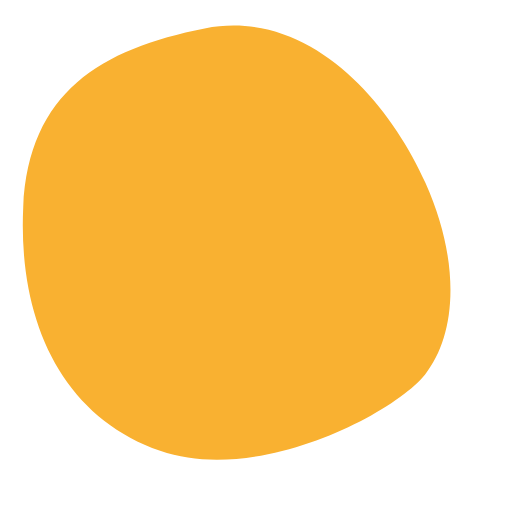
t = 0.00 s
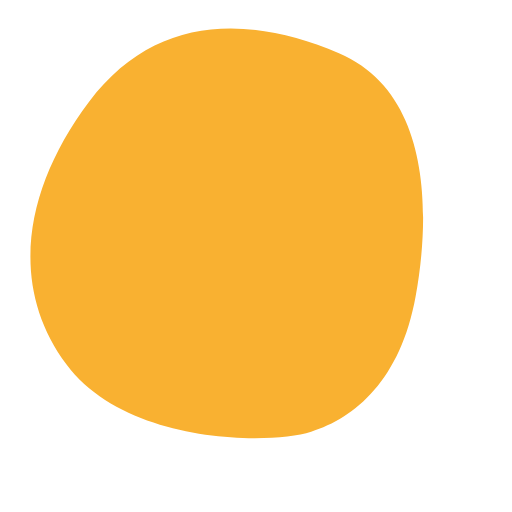
t = 1.50 s
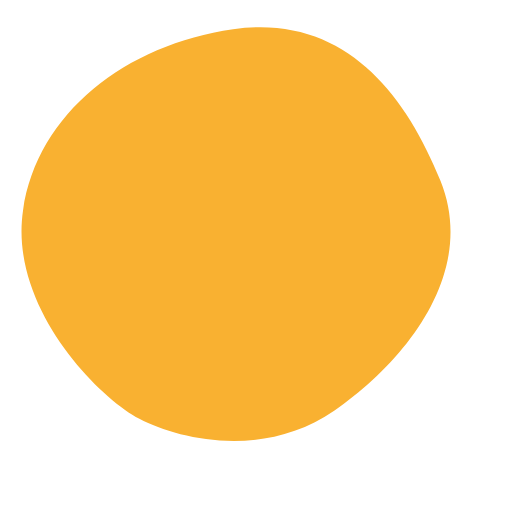
t = 3.50 s
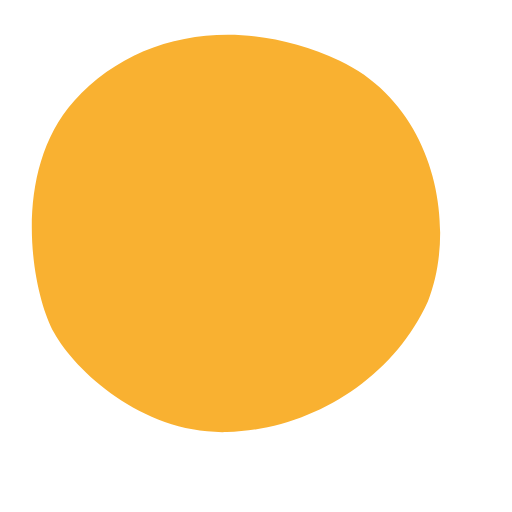
t = 5.00 s
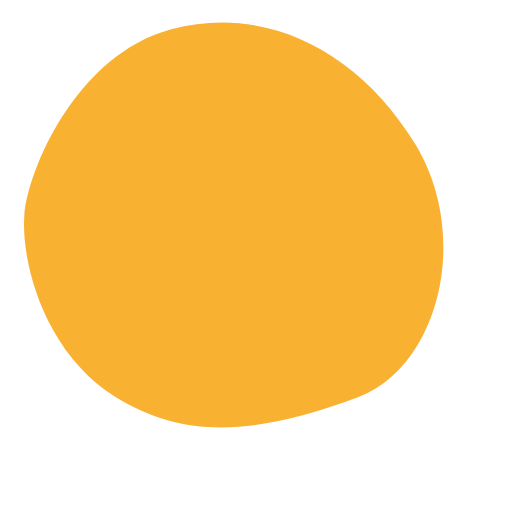
t = 6.50 s
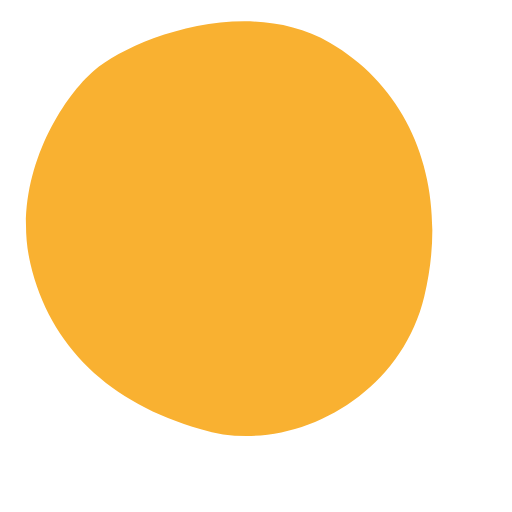
t = 8.50 s

The animated SVG that drew these frames (rendered in a browser with its animation timeline set to each time). Animation: 1 SMIL element (animate=1); frames cover the first 8.50 s, repeats indefinitely.

<svg width="300" height="300" viewBox="0 0 300 300" fill="none" xmlns="http://www.w3.org/2000/svg">

<path fill="#F9B131">
<animate 
  attributeName="d" 
  dur="16000ms" 
  repeatCount="indefinite" 
  fill="freeze" 
  values="
m 249.09535,219.38724 c 17.797,-22.424 21.611,-64.003 0.225,-112.1233 -21.386,-48.120802 -68.54,-102.5424015 -129.39,-90.585132 -60.850003,11.95723 -103.115923,37.46973 -106.313851,104.570432 -3.197922,67.1 22.689048,122.841 80.207948,142.924 57.518903,20.083 137.473903,-22.362 155.270903,-44.786 z;

m 160.04231,264.2133 c 28.44054,-3.27179 62.67213,-19.30622 81.57614,-68.45459 C 260.52281,146.60998 276.33124,70.5174 224.84872,35.945019 173.36623,1.3726074 114.77019,-6.206067 65.061555,38.980018 15.353418,84.16561 -5.7565694,141.8853 20.714609,196.75813 47.18579,251.63096 131.60177,267.48508 160.04231,264.2133 Z;

m 55.530484,239.10545 c 22.424003,17.797 77.172466,37.7773 125.292766,16.39131 48.12081,-21.386 100.30128,-65.43592 88.34401,-126.28593 C 257.21003,68.36083 227.53697,13.032675 160.43627,9.8347502 93.336278,6.6368272 31.193604,41.059361 11.110604,98.578261 -8.9723949,156.09716 33.106487,221.30845 55.530484,239.10545 Z;

M 7.7292284,150.6841 C 11.001014,179.12465 35.585817,231.96586 84.734186,250.86987 133.88292,269.77424 178.57432,255.12915 232.23269,224.04088 278.9988,196.94581 282.8121,111.03087 237.62602,61.322234 192.44043,11.614102 130.56019,-6.5644036 75.687358,19.906775 20.81453,46.377954 4.4574474,122.24356 7.7292284,150.6841 Z;

M 33.876212,53.251604 C 16.079208,75.675612 -3.9010893,130.42407 17.484902,178.54437 38.870897,226.66518 79.769808,248.34472 140.75306,259.60282 192.9808,269.24457 256.42824,219.7255 259.62617,152.6248 262.82409,85.524809 231.9223,28.914727 174.4034,8.8317254 116.8845,-11.251273 51.673212,30.827607 33.876212,53.251604 Z;

M 119.02189,5.5432888 C 90.581343,8.8150747 37.740133,33.399877 18.836122,82.548247 -0.06824671,131.69698 17.439521,200.39686 48.682893,227.02898 89.19065,261.55814 165.78809,282.04875 215.49673,236.86267 265.20486,191.67708 276.2704,128.37425 249.79922,73.501419 223.32804,18.62859 147.46243,2.2715078 119.02189,5.5432888 Z;

M 215.24191,30.185376 C 192.81791,12.388374 138.06945,-7.591923 89.949149,13.794068 41.828339,35.180063 5.6300497,96.138076 8.8906973,137.06223 13.118204,190.12134 52.791724,258.77296 119.89242,261.97089 c 67.1,3.19792 119.68638,-33.73942 139.76938,-91.25832 20.08299,-57.5189 -21.99589,-122.730194 -44.41989,-140.527194 z;

M 265.21848,115.85722 C 261.9467,87.416673 237.36189,34.575462 188.21352,15.67145 139.06479,-3.2329187 70.364911,14.27485 43.73279,45.518223 9.2036321,86.025978 -11.286979,162.62342 33.8991,212.33205 c 45.185594,49.70814 108.48842,60.77368 163.36125,34.3025 54.87283,-26.47118 71.22991,-102.33679 67.95813,-130.77733 z;

m 249.09535,219.38724 c 17.797,-22.424 21.611,-64.003 0.225,-112.1233 -21.386,-48.120802 -68.54,-102.5424015 -129.39,-90.585132 -60.850003,11.95723 -103.115923,37.46973 -106.313851,104.570432 -3.197922,67.1 22.689048,122.841 80.207948,142.924 57.518903,20.083 137.473903,-22.362 155.270903,-44.786 z

"/>
</path>
</svg>
